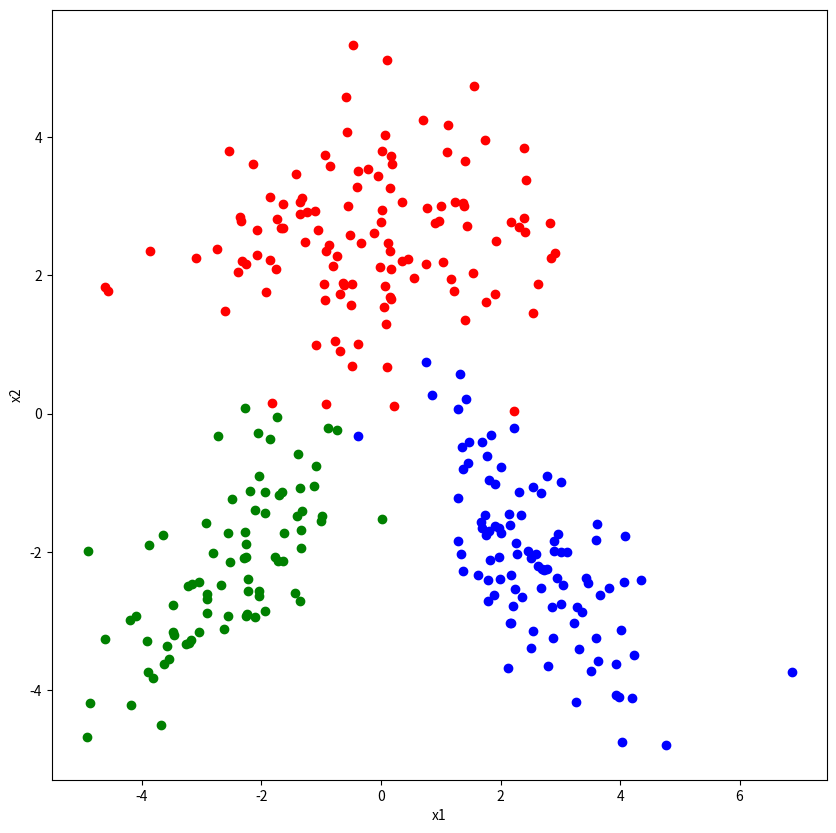
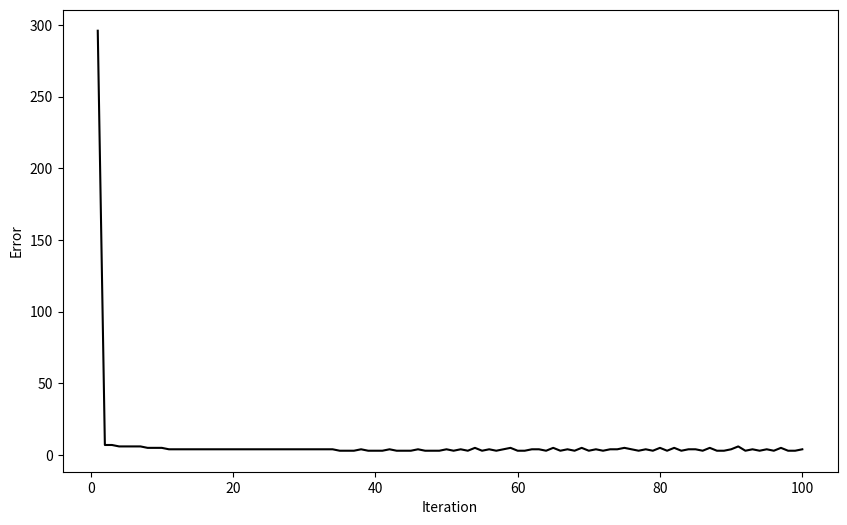
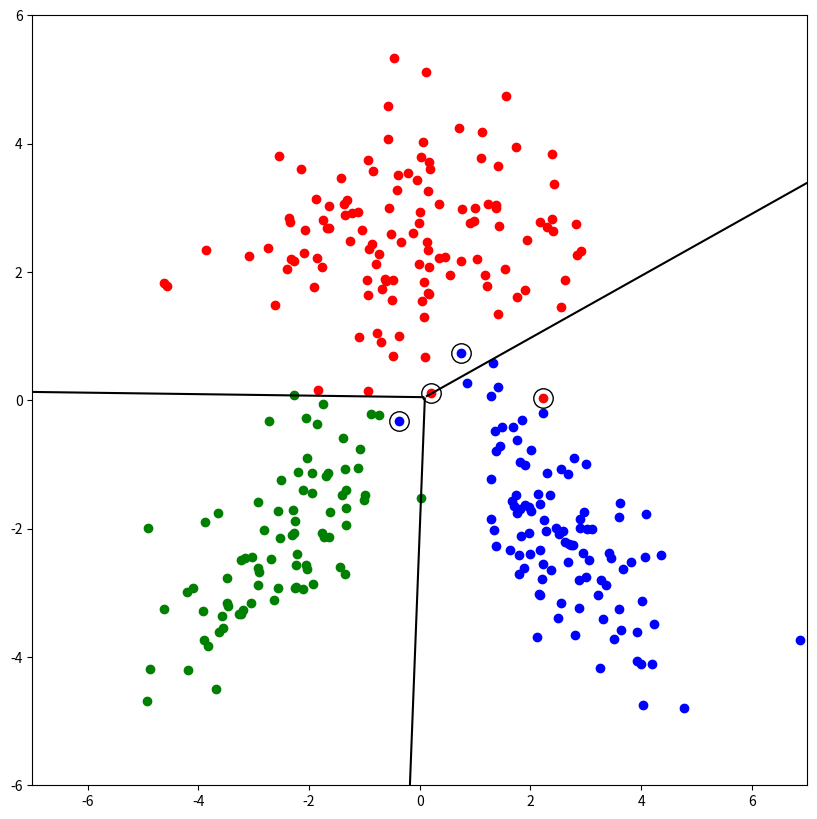

These charts were generated, in order, by the following Python code:
# -*- coding: utf-8 -*-
"""ENGR421-HW3.2.ipynb adlı not defterinin kopyası

Automatically generated by Colaboratory.

Original file is located at
    https://colab.research.google.com/<link-removed>
"""

import numpy as np
import matplotlib.pyplot as plt
import pandas as pd

"""##Distribution parameters

"""

class_means = np.array([[0,2.5],[-2.5,-2.0], [+2.5,-2.0]])

class_covariances = np.array([[[3.2, 0],[0,1.2]],[[1.2,0.8],[0.8,1.2]],[[1.2,-0.8],[-0.8,1.2]]])

class_sizes = np.array([120, 80, 100])

"""##Generating and plot data"""

np.random.seed(64388)

points1 = np.random.multivariate_normal(class_means[0,:], class_covariances[0,:,:], class_sizes[0])
points2 = np.random.multivariate_normal(class_means[1,:], class_covariances[1,:,:], class_sizes[1])
points3 = np.random.multivariate_normal(class_means[2,:], class_covariances[2,:,:], class_sizes[2])

X = np.concatenate([points1, points2, points3])

#plotting data points
plt.figure(figsize = (10, 10))
plt.scatter(points1[:,0],points1[:, 1:], c= "r")
plt.scatter(points2[:,0],points2[:, 1:], c="g")
plt.scatter(points3[:,0],points3[:, 1:], c="b")
plt.xlabel("x1")
plt.ylabel("x2")

"""##Generating labels"""

#generating labels
labels = np.concatenate([np.repeat(i+1, class_sizes[i]) for i in range(len(class_sizes))])
print(labels)

no_classes = np.max(labels)
no_datapoints = np.sum(class_sizes)

# one-of-K encoding
Y_truth = np.zeros((no_datapoints, no_classes)).astype(int)
Y_truth[range(no_datapoints), labels - 1] = 1

"""##Sigmoid function"""

def sigmoid(W, w0, X):
  WtX = np.matmul(X, W)
  WtX_w0 = (WtX + w0)
  
  #subtract max values to normalize
  scores = WtX_w0 - np.repeat(np.amax(WtX_w0, axis = 1, keepdims = True), no_classes, axis = 1)

  return 1/(1 + np.exp(-scores))

"""##picking the maximum sigmoid score"""

def get_max_class(score):
  max =  np.max(score)
  class_index = -1
  
  for i in range(len(score)):
    if score[i]==max:
      class_index = i 

  class_array = np.zeros((1,no_classes))
  class_array[0,class_index] = 1

  return class_array

def generate_y_hats(scores):
  y_hats= []
  for i in range(no_datapoints):
    y_hats.append(get_max_class(scores[i]))

  return np.squeeze(np.array(y_hats).reshape(300,-1))

"""#Gradient functions"""

def gradient_W(Y, Y_hat, sig, X):
  array = []
  for i in range(no_classes):
    array.append(np.matmul((Y[:,i] -Y_hat[:,i])*sig[:,i]*(1-sig[:,i]), X))
  #print(np.matmul((Y_truth[:,i] -Y_hats[:,i])*sig[:,i]*(1-sig[:,i]), X))

  return np.asarray(array).transpose()


def gradient_w0(Y, Y_hat, sig):
  array = []
  for i in range(no_classes):
    array.append(np.sum((Y[:,i] -Y_hat[:,i])*sig[:,i]*(1-sig[:,i]), axis = 0))

  return np.asarray(array).transpose()

"""#Gradient Descent"""

W = np.random.uniform(low = -0.01, high = 0.01, size = (X.shape[1], no_classes))
w0 = np.random.uniform(low = -0.01, high = 0.01, size = (1, no_classes))

eta = 0.01
epsilon = 0.001

iteration = 0
objective_values = []


for i in range(100):
    sig = sigmoid(W, w0, X)
    Y_hats = generate_y_hats(sig)

    objective_values = np.append(objective_values, 0.5*np.sum((Y_truth - Y_hats)**2))

    W = W + eta * gradient_W(Y_truth, Y_hats, sig, X)
    w0 = w0 + eta * gradient_w0(Y_truth, Y_hats, sig)

    iteration = iteration + 1
  
print(iteration)
print(W)
print(w0)

"""#Convergence of the error"""

plt.figure(figsize = (10, 6))
plt.plot(range(1, iteration + 1), objective_values, "k-")
plt.xlabel("Iteration")
plt.ylabel("Error")
plt.show()

"""#Constructing the confusion matrix"""

def one_k_to_normal(Y_hats):
  result = []
  for i in range(no_datapoints):
    for c in range(no_classes):
      if Y_hats[i,c] == 1:
        result.append(c+1)
  
  return np.asarray(result)

y_hats_labels = one_k_to_normal(Y_hats)

confusion_matrix = pd.crosstab(y_hats_labels, labels, rownames = ['y_pred'], colnames = ['y_truth'])
print(confusion_matrix)

"""##Spotting the wrong classifications on plot"""

plt.figure(figsize = (10, 10))
plt.scatter(points1[:,0],points1[:, 1], c= "r")
plt.scatter(points2[:,0],points2[:, 1], c="g")
plt.scatter(points3[:,0],points3[:, 1], c="b")

x1_interval = np.linspace(-7, +7, 1001)
x2_interval = np.linspace(-6, +6, 1001)
x1_grid, x2_grid = np.meshgrid(x1_interval, x2_interval)

discriminant_values = np.zeros((len(x1_interval), len(x2_interval), no_classes))

for c in range(no_classes):
    discriminant_values[:,:,c] = W[0, c] * x1_grid + W[1, c] * x2_grid + w0[0, c]

class1 = discriminant_values[:,:,0]
class2 = discriminant_values[:,:,1]
class3 = discriminant_values[:,:,2]

class1[(class1< class2) & (class1 < class3)] = np.nan
class2[(class2 < class1) & (class2 < class3)] = np.nan
class3[(class3 < class1) & (class3 < class2)] = np.nan

discriminant_values[:,:,0] = class1
discriminant_values[:,:,1] = class2
discriminant_values[:,:,2] = class3

plt.contour(x1_grid, x2_grid, discriminant_values[:,:,0] - discriminant_values[:,:,1], levels = 0, colors = "k")
plt.contour(x1_grid, x2_grid, discriminant_values[:,:,0] - discriminant_values[:,:,2], levels = 0, colors = "k")
plt.contour(x1_grid, x2_grid, discriminant_values[:,:,1] - discriminant_values[:,:,2], levels = 0, colors = "k")

plt.plot(X[y_hats_labels != labels, 0], X[y_hats_labels != labels, 1], "ko", markersize = 14, fillstyle = "none")

plt.show()